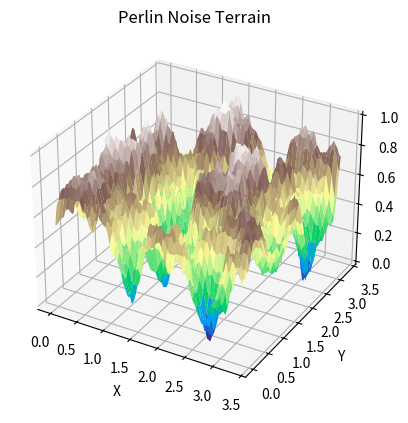

Write Python code to recreate this figure.
import math
import numpy as np
import matplotlib.pyplot as plt

SEED = 1013

# Gradient (deterministic)

def random_gradient(ix, iy):

    n = ix * 1836311903 ^ iy * 2971215073 ^ SEED
    n = (n << 13) ^ n
    rand = (n * (n * n * 15731 + 789221) + 1376312589) & 0x7fffffff

    angle = (rand / 0x7fffffff) * 2 * math.pi
    return math.cos(angle), math.sin(angle)

# Dot product

def dot(g, dx, dy):
    return g[0] * dx + g[1] * dy

# Fade function

def fade(t):
    return 6*t**5 - 15*t**4 + 10*t**3

# Linear interpolation

def lerp(a, b, t):
    return a + t * (b - a)

# Perlin Noise (2D)

def perlin(x, y):
    # grid cell coordinates
    x0 = int(math.floor(x))
    y0 = int(math.floor(y))
    x1 = x0 + 1
    y1 = y0 + 1

    # local position
    dx = x - x0
    dy = y - y0

    # gradients at corners
    g00 = random_gradient(x0, y0)
    g10 = random_gradient(x1, y0)
    g01 = random_gradient(x0, y1)
    g11 = random_gradient(x1, y1)

    # dot products
    n00 = dot(g00, dx, dy)
    n10 = dot(g10, dx - 1, dy)
    n01 = dot(g01, dx, dy - 1)
    n11 = dot(g11, dx - 1, dy - 1)

    # fade curves
    u = fade(dx)
    v = fade(dy)

    # interpolation
    nx0 = lerp(n00, n10, u)
    nx1 = lerp(n01, n11, u)
    nxy = lerp(nx0, nx1, v)

    return nxy

# Octaves (multi-layer noise)

def perlin_octaves(x, y, octaves=5, persistence=0.5, lacunarity=2):
    value = 0
    amplitude = 1
    frequency = 1

    for _ in range(octaves):
        value += amplitude * perlin(x * frequency, y * frequency)
        amplitude *= persistence
        frequency *= lacunarity

    return value

# Generate Terrain

size = 100
scale = 30.0

x = np.linspace(0, size/scale, size)
y = np.linspace(0, size/scale, size)
x, y = np.meshgrid(x, y)

z = np.zeros((size, size))

for i in range(size):
    for j in range(size):
        z[i, j] = perlin_octaves(x[i, j], y[i, j])

# normalize
eps = 1e-9
z = (z - z.min()) / (z.max() - z.min() + eps)

fig = plt.figure()
ax = fig.add_subplot(111, projection='3d')

ax.plot_surface(x, y, z, cmap='terrain')

ax.set_title("Perlin Noise Terrain")
ax.set_xlabel("X")
ax.set_ylabel("Y")
ax.set_zlabel("Height")

plt.show()
